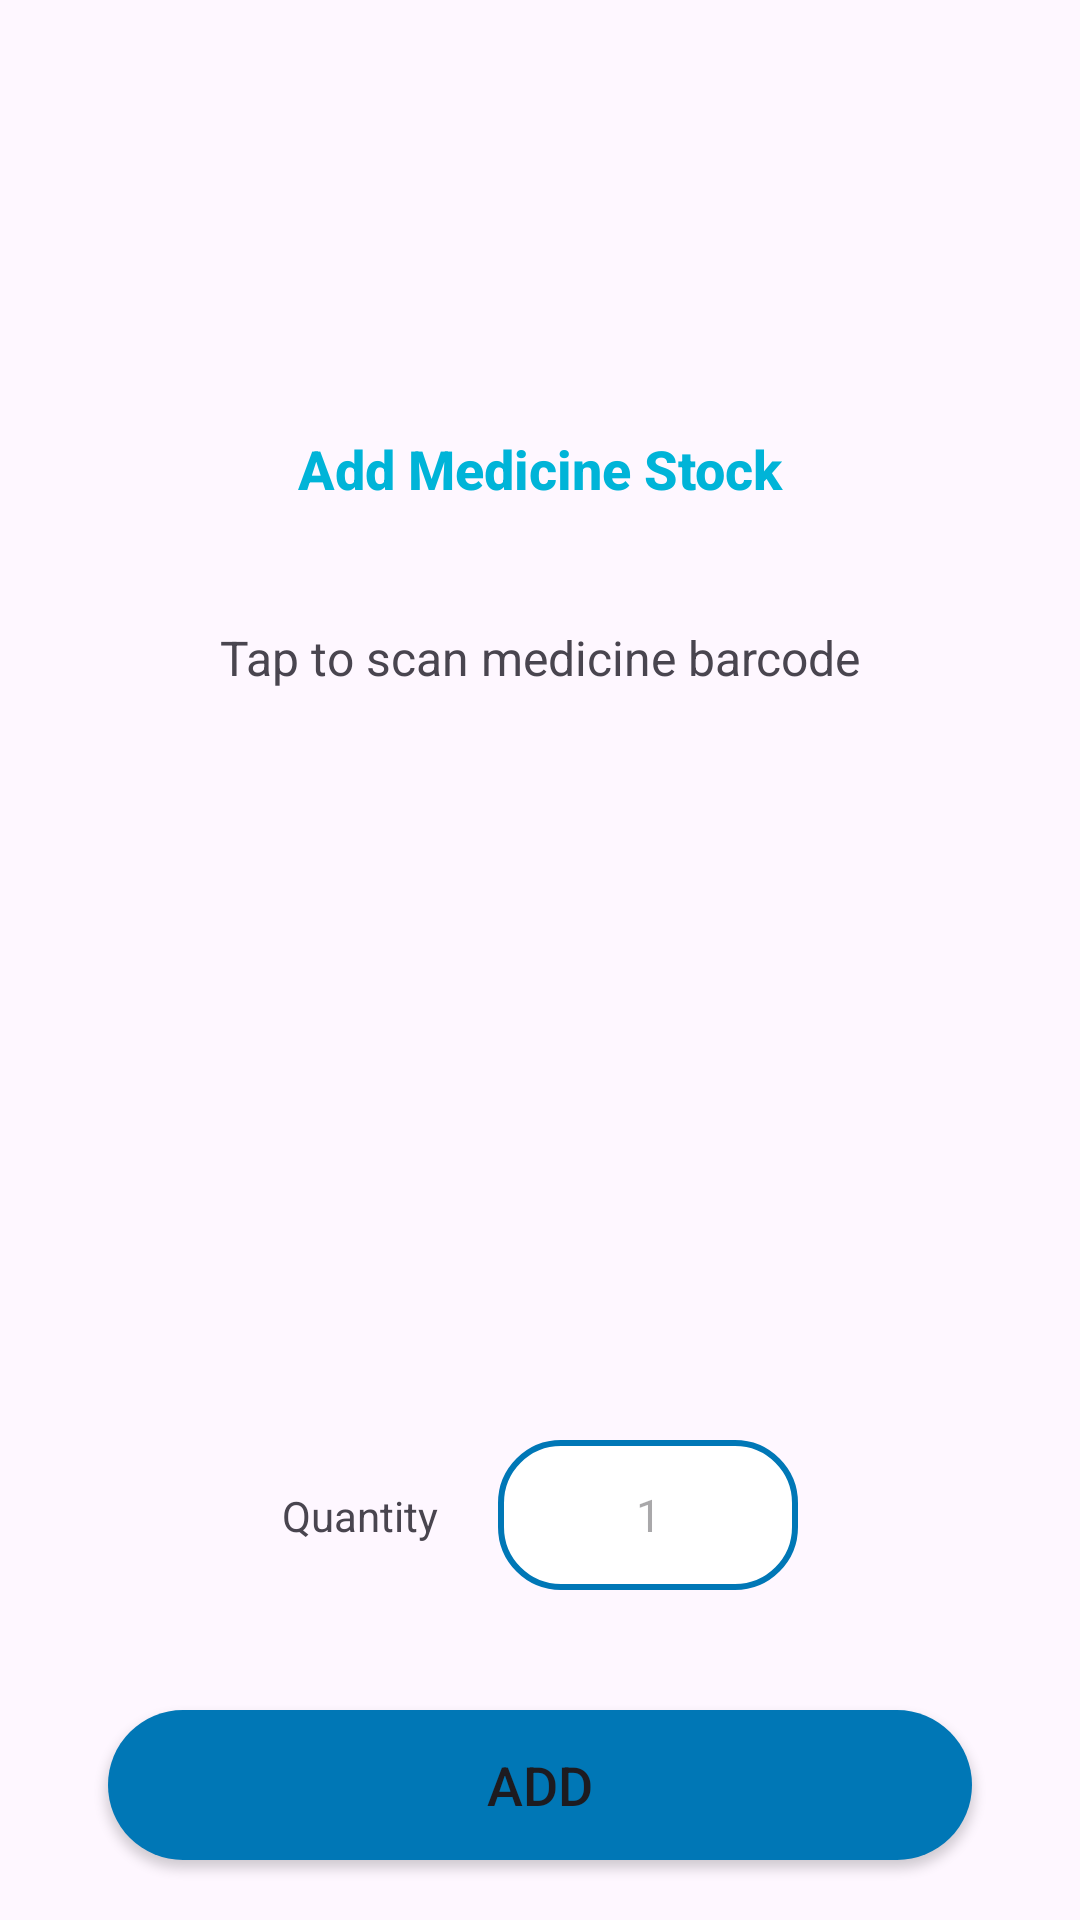

This screen was rendered from an Android layout file. Write that file and the resources it references.
<!-- AndroidManifest.xml: application theme Theme.PharmacIST -->
<!-- res/layout/fragment_add_medicine_barcode.xml -->
<?xml version="1.0" encoding="utf-8"?>
<androidx.constraintlayout.widget.ConstraintLayout xmlns:android="http://schemas.android.com/apk/res/android"
    xmlns:app="http://schemas.android.com/apk/res-auto"
    xmlns:tools="http://schemas.android.com/tools"
    android:layout_width="match_parent"
    android:layout_height="wrap_content"
    tools:context=".fragments.AddMedicineBarcodeFragment">

    <androidx.appcompat.widget.AppCompatButton
        android:id="@+id/close_button"
        android:layout_width="25dp"
        android:layout_height="25dp"
        android:layout_marginTop="18dp"
        android:layout_marginStart="20dp"
        android:background="@drawable/baseline_close_24"
        app:layout_constraintStart_toStartOf="parent"
        app:layout_constraintTop_toTopOf="parent" />

    <com.google.android.material.appbar.MaterialToolbar
        android:id="@+id/toolbar"
        android:layout_width="match_parent"
        android:layout_height="?attr/actionBarSize"
        android:layout_marginHorizontal="20dp"
        app:layout_constraintVertical_chainStyle="packed"
        app:layout_constraintEnd_toEndOf="parent"
        app:layout_constraintStart_toStartOf="parent"
        app:layout_constraintTop_toTopOf="parent"
        app:layout_constraintBottom_toTopOf="@id/scan_text"
        app:title="Add Medicine Stock"
        app:titleCentered="true"
        app:titleTextAppearance="@style/Toolbar.TitleText"
        app:titleTextColor="@color/strong_blue" />

    <TextView
        android:id="@+id/scan_text"
        android:layout_width="wrap_content"
        android:layout_height="wrap_content"
        android:layout_marginTop="20dp"
        android:text="@string/tap_to_scan_medicine_barcode"
        android:textSize="16sp"
        app:layout_constraintTop_toBottomOf="@id/toolbar"
        app:layout_constraintStart_toStartOf="parent"
        app:layout_constraintEnd_toEndOf="parent" />


    <androidx.appcompat.widget.AppCompatButton
        android:id="@+id/scan_barcode_button"
        android:layout_width="250dp"
        android:layout_height="250dp"
        android:background="@drawable/barcode_scan"
        app:layout_constraintTop_toBottomOf="@id/scan_text"
        app:layout_constraintStart_toStartOf="parent"
        app:layout_constraintEnd_toEndOf="parent"
        app:layout_constraintBottom_toTopOf="@id/constraint_frame"/>

    <androidx.constraintlayout.widget.ConstraintLayout
        android:id="@+id/constraint_frame"
        android:layout_width="wrap_content"
        android:layout_height="wrap_content"
        app:layout_constraintTop_toBottomOf="@id/scan_barcode_button"
        app:layout_constraintStart_toStartOf="parent"
        app:layout_constraintEnd_toEndOf="parent"
        app:layout_constraintBottom_toTopOf="@id/add_medicine_button">

        <TextView
            android:id="@+id/quantity_text"
            android:layout_width="wrap_content"
            android:layout_height="wrap_content"
            android:layout_marginEnd="20dp"
            android:text="@string/quantity"
            app:layout_constraintTop_toTopOf="parent"
            app:layout_constraintStart_toStartOf="parent"
            app:layout_constraintEnd_toStartOf="@id/medicine_quantity"
            app:layout_constraintBottom_toBottomOf="parent"/>

        <EditText
            android:id="@+id/medicine_quantity"
            android:layout_width="100dp"
            android:layout_height="50dp"
            android:background="@drawable/edit_text_bkg"
            android:hint="@string/_1"
            android:inputType="number"
            android:paddingHorizontal="10dp"
            android:gravity="center"
            android:textSize="15sp"
            app:layout_constraintBottom_toBottomOf="parent"
            app:layout_constraintEnd_toEndOf="parent"
            app:layout_constraintStart_toEndOf="@id/quantity_text"
            app:layout_constraintTop_toTopOf="parent" />

    </androidx.constraintlayout.widget.ConstraintLayout>

    <Button
        android:id="@+id/add_medicine_button"
        android:layout_width="0dp"
        android:layout_height="50dp"
        android:layout_marginTop="40dp"
        android:layout_marginBottom="20dp"
        android:background="@drawable/login_signup_button_bkg"
        android:text="@string/add"
        android:textSize="18sp"
        app:layout_constraintTop_toBottomOf="@+id/constraint_frame"
        app:layout_constraintStart_toStartOf="parent"
        app:layout_constraintEnd_toEndOf="parent"
        app:layout_constraintBottom_toBottomOf="parent"
        app:layout_constraintWidth_percent="0.8"/>


</androidx.constraintlayout.widget.ConstraintLayout>
<!-- resources referenced by this layout -->
<resources>
  <color name="strong_blue">#00B4D8</color>
  <!-- drawable edit_text_bkg (drawable) -->
  <?xml version="1.0" encoding="utf-8"?>
  <shape xmlns:android="http://schemas.android.com/apk/res/android"
      android:shape="rectangle" >
  
      <solid android:color="@color/white" />
      <corners android:radius="20dp" />
      <stroke
          android:color="@color/ist_blue"
          android:width="2dp" />
  
  </shape>
  <!-- drawable login_signup_button_bkg (drawable) -->
  <?xml version="1.0" encoding="utf-8"?>
  <shape xmlns:android="http://schemas.android.com/apk/res/android"
      android:shape="rectangle" >
  
      <solid android:color="@color/ist_blue" />
      <corners android:radius="40dp" />
  
  </shape>
  <string name="_1">1</string>
  <string name="add">Add</string>
  <string name="quantity">Quantity</string>
  <string name="tap_to_scan_medicine_barcode">Tap to scan medicine barcode</string>
  <style name="Toolbar.TitleText" parent="TextAppearance.Widget.AppCompat.Toolbar.Title">
          <item name="android:textSize">18sp</item>
          <item name="titleTextColor">@color/dark_gray</item>
          <item name="android:textStyle">bold</item>
      </style>
  <style name="Theme.PharmacIST" parent="Theme.Material3.DayNight.NoActionBar">
          
          <item name="colorPrimary">@color/ist_blue</item>
          <item name="colorPrimaryVariant">@color/ist_blue</item>
          <item name="colorOnPrimary">@color/white</item>
  
          
          <item name="colorSecondary">@color/baby_blue</item>
          <item name="colorSecondaryVariant">@color/baby_blue</item>
          <item name="colorOnSecondary">@color/black</item>
  
      </style>
  <color name="white">#FFFFFFFF</color>
  <color name="ist_blue">#0077B6</color>
  <color name="dark_gray">#D9D9D9</color>
  <color name="baby_blue">#90E0EF</color>
  <color name="black">#000000</color>
</resources>
